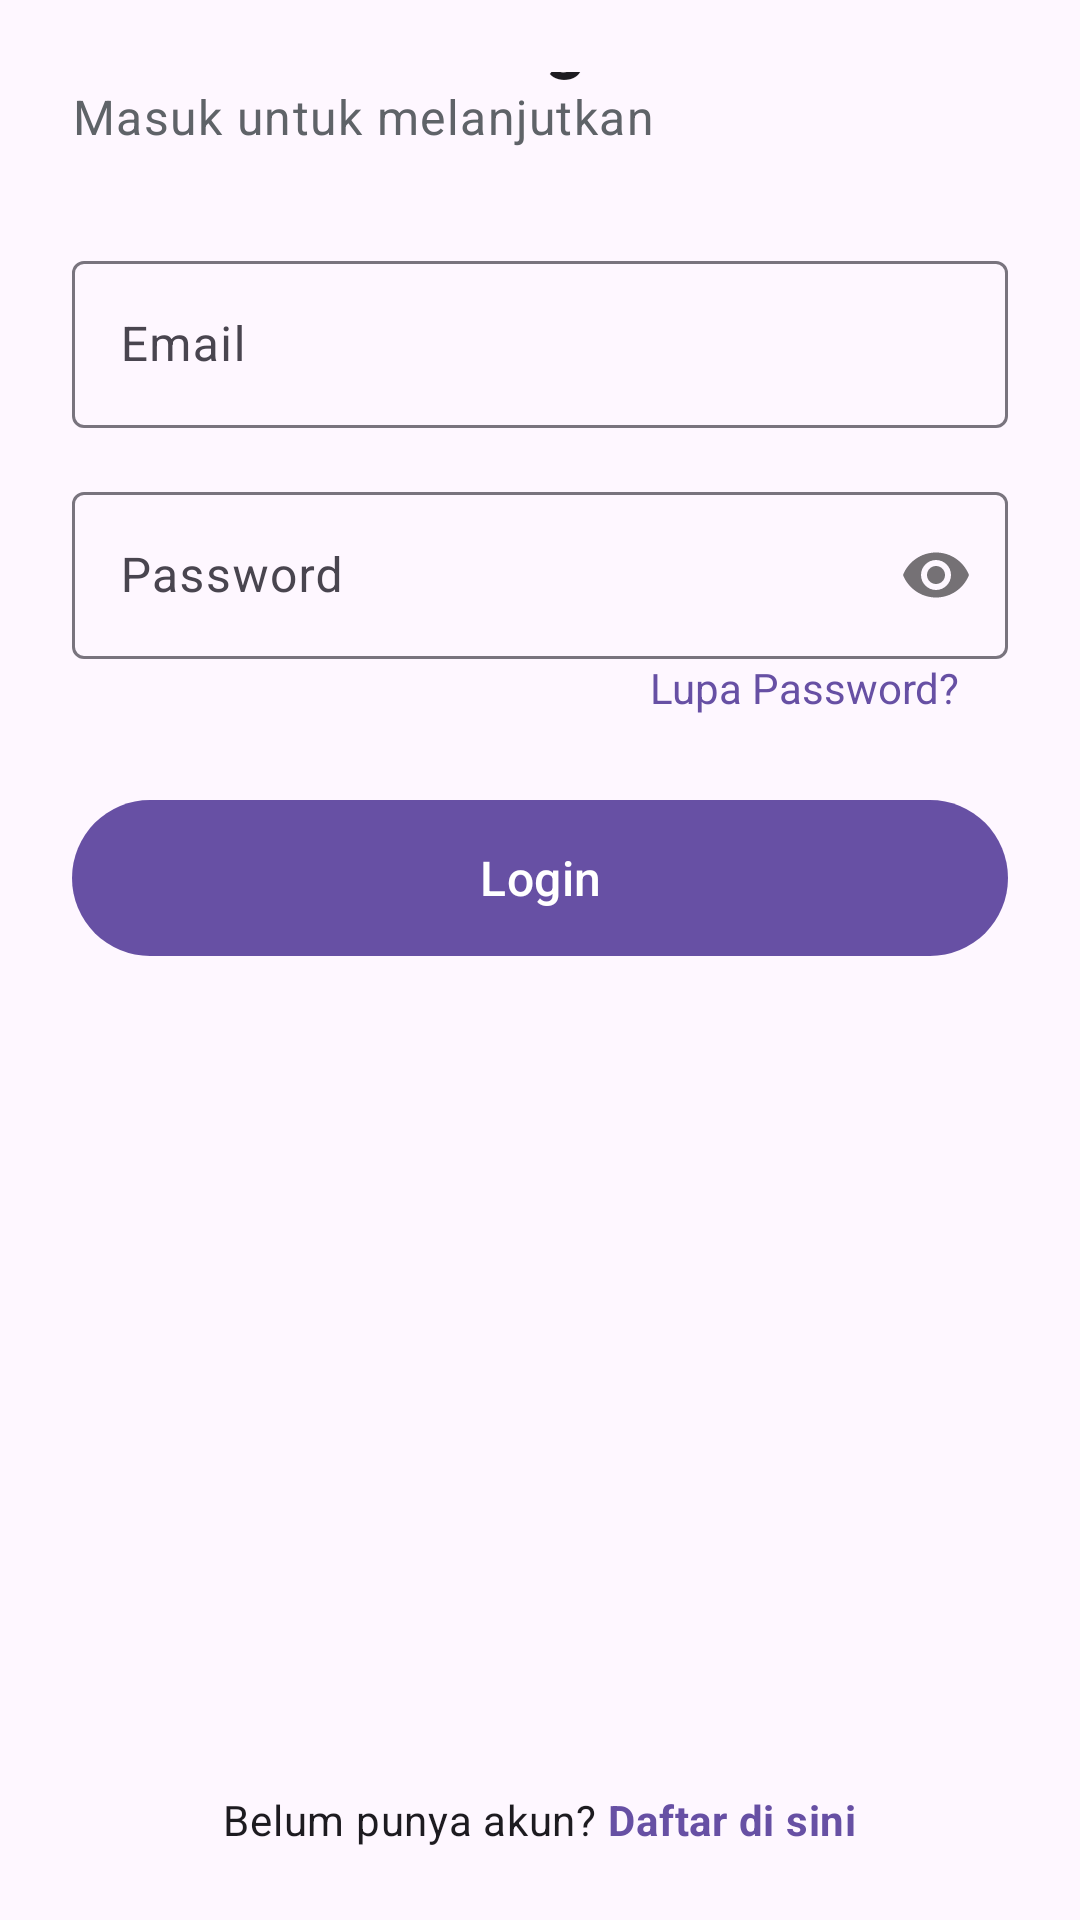

Produce the Android XML layout that renders to this screen, including the resource entries it uses.
<!-- AndroidManifest.xml: application theme Theme.CashflowReportApp -->
<!-- res/layout/fragment_login.xml -->
<?xml version="1.0" encoding="utf-8"?>
<androidx.constraintlayout.widget.ConstraintLayout xmlns:android="http://schemas.android.com/apk/res/android"
    xmlns:app="http://schemas.android.com/apk/res-auto"
    xmlns:tools="http://schemas.android.com/tools"
    android:layout_width="match_parent"
    android:layout_height="match_parent"
    android:padding="24dp"
    tools:context=".LoginFragment">

    <ImageView
        android:id="@+id/iv_logo"
        android:layout_width="80dp"
        android:layout_height="80dp"
        android:src="@drawable/ic_launcher_foreground"
        app:layout_constraintBottom_toTopOf="@+id/tv_welcome_title"
        app:layout_constraintEnd_toEndOf="parent"
        app:layout_constraintStart_toStartOf="parent"
        android:contentDescription="App Logo" />

    <TextView
        android:id="@+id/tv_welcome_title"
        android:layout_width="wrap_content"
        android:layout_height="wrap_content"
        android:text="Selamat Datang Kembali!"
        android:textAppearance="@style/TextAppearance.Material3.HeadlineSmall"
        android:textStyle="bold"
        app:layout_constraintBottom_toTopOf="@+id/tv_welcome_subtitle"
        app:layout_constraintStart_toStartOf="parent" />

    <TextView
        android:id="@+id/tv_welcome_subtitle"
        android:layout_width="wrap_content"
        android:layout_height="wrap_content"
        android:layout_marginTop="4dp"
        android:text="Masuk untuk melanjutkan"
        android:textAppearance="@style/TextAppearance.Material3.BodyLarge"
        android:textColor="@color/text_secondary"
        app:layout_constraintBottom_toTopOf="@+id/til_email"
        app:layout_constraintStart_toStartOf="parent"
        app:layout_constraintTop_toTopOf="parent"
        app:layout_constraintVertical_bias="0.4"
        app:layout_constraintVertical_chainStyle="packed" />

    <com.google.android.material.textfield.TextInputLayout
        android:id="@+id/til_email"
        style="@style/Widget.Material3.TextInputLayout.OutlinedBox"
        android:layout_width="0dp"
        android:layout_height="wrap_content"
        android:layout_marginTop="32dp"
        android:hint="Email"
        app:layout_constraintEnd_toEndOf="parent"
        app:layout_constraintStart_toStartOf="parent"
        app:layout_constraintTop_toBottomOf="@+id/tv_welcome_subtitle">

        <com.google.android.material.textfield.TextInputEditText
            android:id="@+id/etEmail"
            android:layout_width="match_parent"
            android:layout_height="wrap_content"
            android:inputType="textEmailAddress" />
    </com.google.android.material.textfield.TextInputLayout>

    <com.google.android.material.textfield.TextInputLayout
        android:id="@+id/til_password"
        style="@style/Widget.Material3.TextInputLayout.OutlinedBox"
        android:layout_width="0dp"
        android:layout_height="wrap_content"
        android:layout_marginTop="16dp"
        android:hint="Password"
        android:orientation="vertical"
        app:layout_constraintEnd_toEndOf="parent"
        app:layout_constraintStart_toStartOf="parent"
        app:layout_constraintTop_toBottomOf="@+id/til_email"
        app:passwordToggleEnabled="true">

        <com.google.android.material.textfield.TextInputEditText
            android:id="@+id/etPassword"
            android:layout_width="match_parent"
            android:layout_height="wrap_content"
            android:inputType="textPassword" />
    </com.google.android.material.textfield.TextInputLayout>

    <TextView
        android:id="@+id/tvForgotPassword"
        android:layout_width="wrap_content"
        android:layout_height="wrap_content"
        android:text="Lupa Password?"
        android:textColor="?attr/colorPrimary"
        android:clickable="true"
        android:focusable="true"
        app:layout_constraintTop_toBottomOf="@+id/til_password"
        app:layout_constraintEnd_toEndOf="parent"
        android:layout_marginEnd="16dp" />/>

    <com.google.android.material.button.MaterialButton
        android:id="@+id/btnLogin"
        android:layout_width="0dp"
        android:layout_height="60dp"
        android:layout_marginTop="24dp"
        android:text="Login"
        android:textAppearance="@style/TextAppearance.Material3.TitleMedium"
        app:layout_constraintEnd_toEndOf="parent"
        app:layout_constraintStart_toStartOf="parent"
        app:layout_constraintTop_toBottomOf="@+id/tvForgotPassword" />

    <LinearLayout
        android:layout_width="wrap_content"
        android:layout_height="wrap_content"
        android:orientation="horizontal"
        app:layout_constraintBottom_toBottomOf="parent"
        app:layout_constraintEnd_toEndOf="parent"
        app:layout_constraintStart_toStartOf="parent">

        <TextView
            android:layout_width="wrap_content"
            android:layout_height="wrap_content"
            android:text="Belum punya akun? "
            android:textAppearance="@style/TextAppearance.Material3.BodyMedium" />

        <TextView
            android:id="@+id/tvGoToRegister"
            android:layout_width="wrap_content"
            android:layout_height="wrap_content"
            android:text="Daftar di sini"
            android:textAppearance="@style/TextAppearance.Material3.BodyMedium"
            android:textColor="?attr/colorPrimary"
            android:textStyle="bold" />
    </LinearLayout>

</androidx.constraintlayout.widget.ConstraintLayout>
<!-- resources referenced by this layout -->
<resources>
  <color name="text_secondary">#5F6368</color>
  <style name="Theme.CashflowReportApp" parent="Base.Theme.CashflowReportApp" />
  <style name="Base.Theme.CashflowReportApp" parent="Theme.Material3.DayNight.NoActionBar">
          
          
      </style>
</resources>
